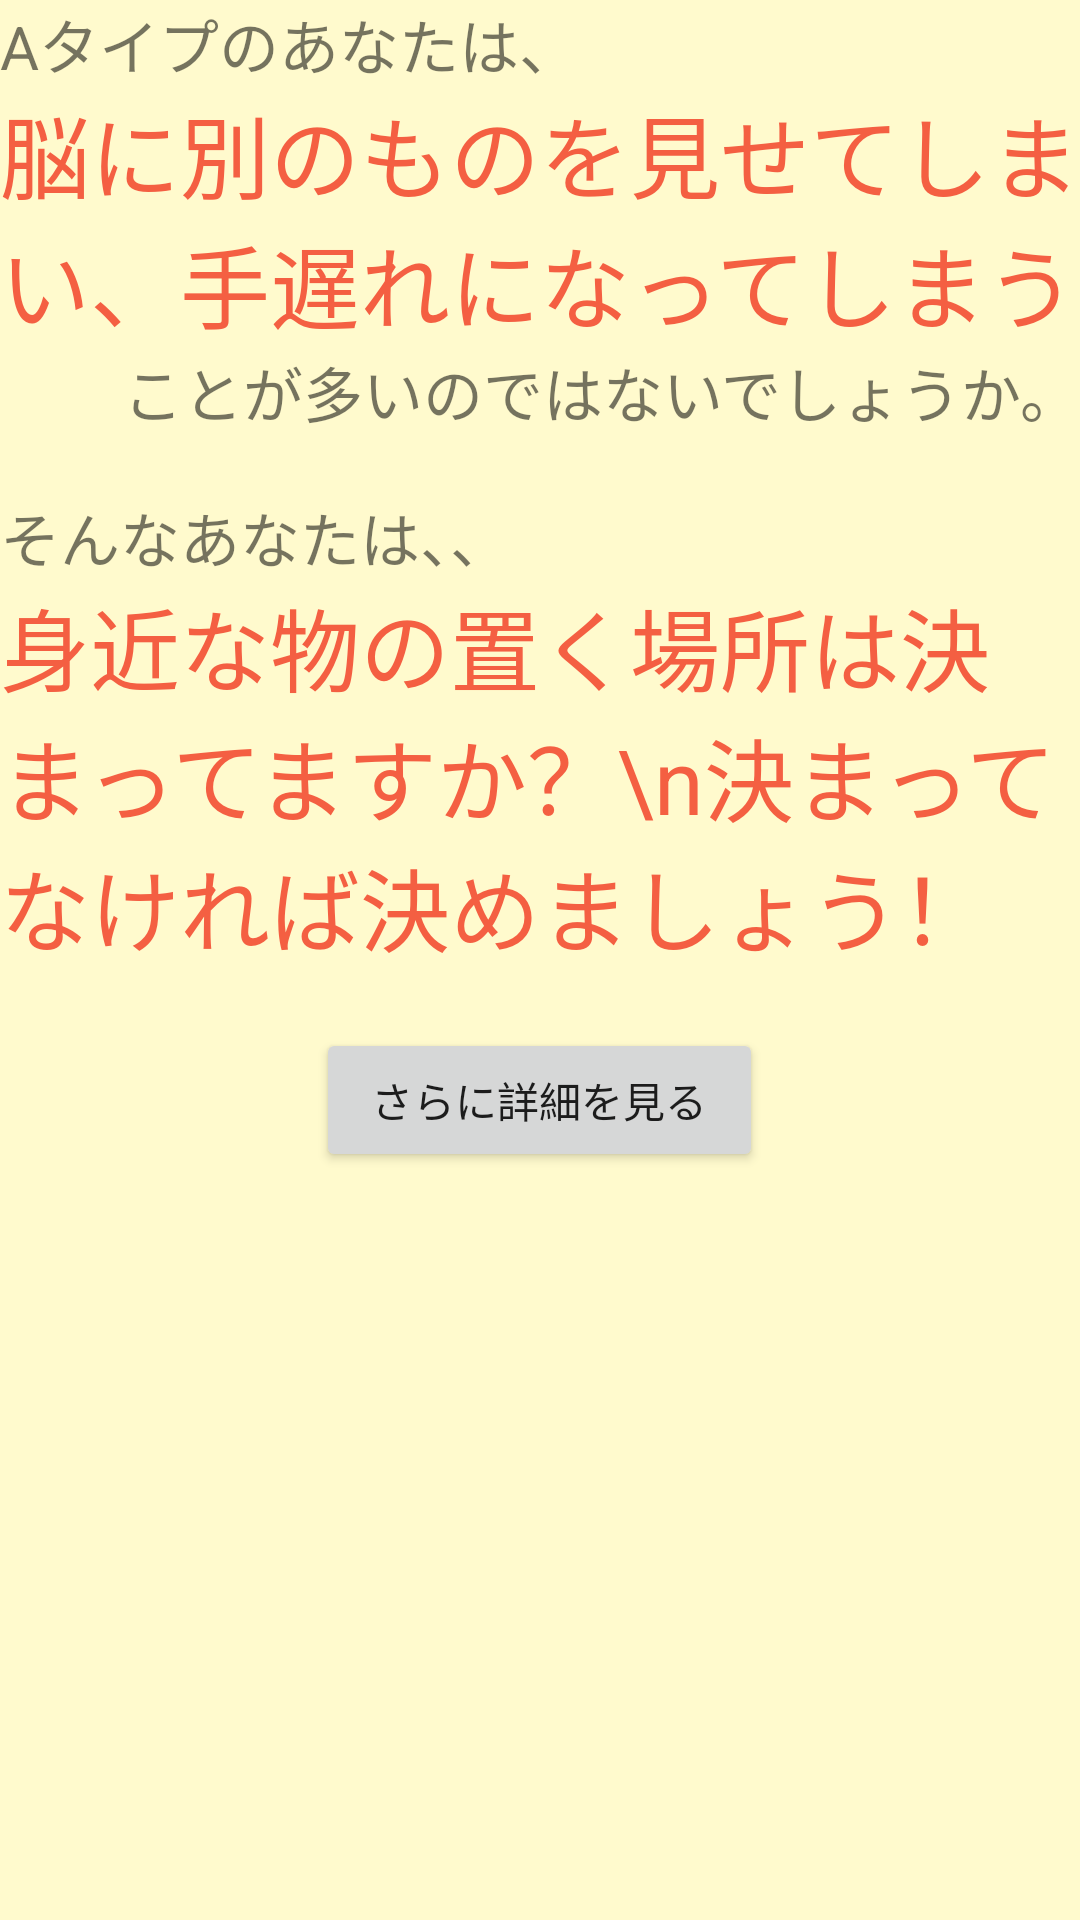

Reconstruct the res/layout file that produces this screen, plus the resources it refers to.
<!-- AndroidManifest.xml: application theme AppTheme -->
<!-- res/layout/activity_a_type.xml -->
<?xml version="1.0" encoding="utf-8"?>
<ScrollView
    xmlns:android="http://schemas.android.com/apk/res/android"
    android:orientation="vertical" android:layout_width="match_parent"
    android:layout_height="match_parent"
    android:weightSum="1"
    android:background="#fffacd">
    <LinearLayout
        android:layout_width="match_parent"
        android:layout_height="wrap_content"
        android:orientation="vertical">

    <TextView
        android:layout_width="match_parent"
        android:layout_height="wrap_content"
        android:text="Aタイプのあなたは、"
        android:textSize="20sp"/>
    <TextView
        android:layout_width="match_parent"
        android:layout_height="wrap_content"
        android:text="脳に別のものを見せてしまい、手遅れになってしまう"
        android:textColor="#f45f42"
        android:textSize="30sp"
        android:layout_weight="0.03" />
    <TextView
        android:layout_width="match_parent"
        android:layout_height="wrap_content"
        android:text="ことが多いのではないでしょうか。"
        android:gravity="right"
        android:textSize="20sp"/>
        <TextView
            android:layout_width="match_parent"
            android:layout_height="wrap_content" />
    <TextView
        android:layout_width="match_parent"
        android:layout_height="wrap_content"
        android:text="そんなあなたは、、"
        android:textSize="20sp"/>
    <TextView
        android:layout_width="match_parent"
        android:layout_height="wrap_content"
        android:text="身近な物の置く場所は決まってますか？\n決まってなければ決めましょう！"
        android:textSize="30sp"
        android:textColor="#f45f42"/>
        <TextView
            android:layout_width="match_parent"
            android:layout_height="wrap_content" />

        <Button
            android:layout_width="149dp"
            android:layout_height="wrap_content"
            android:layout_gravity="center"
            android:text="さらに詳細を見る"
            android:id="@+id/a_type_button"
            android:layout_weight="0.00" />

    </LinearLayout>


</ScrollView>
<!-- resources referenced by this layout -->
<resources>
  <style name="AppTheme" parent="Theme.AppCompat.Light.DarkActionBar">
          
          <item name="colorPrimary">@color/colorPrimary</item>
          <item name="colorPrimaryDark">@color/colorPrimaryDark</item>
          <item name="colorAccent">@color/colorPrimary</item>
      </style>
  <!-- not gathered from this repository: default colours our renderer supplied (Android Studio template values) -->
  <color name="colorPrimary">#FF6200EE</color>
  <color name="colorPrimaryDark">#FF3700B3</color>
</resources>
